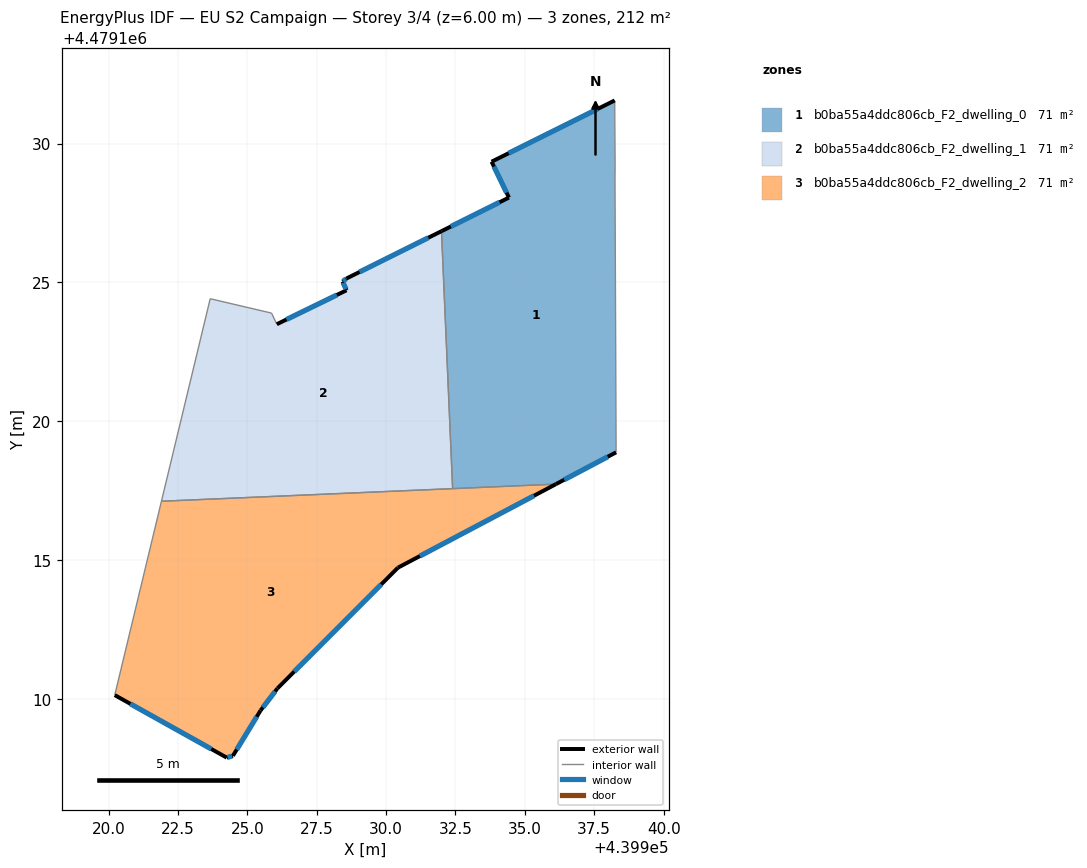
=== STOREY PLAN SPEC (per zone: floor XY polygon, exterior-wall plan segments, windows/doors) ===
zone 1: b0ba55a4ddc806cb_F2_dwelling_0  (70.8 m²)
  floor: (439938.29, 4479118.88) (439938.25, 4479128.72) (439938.25, 4479129.26) (439938.24, 4479131.55) (439933.80, 4479129.35) (439934.43, 4479128.06) (439932.00, 4479126.85) (439932.40, 4479117.57) (439936.12, 4479117.73)
  exterior wall: (439932.00, 4479126.85) – (439934.43, 4479128.06)  [2.7 m]
    window: (439932.33, 4479127.01) – (439934.09, 4479127.89)  [4.3 m²]
  exterior wall: (439934.43, 4479128.06) – (439933.80, 4479129.35)  [1.4 m]
    window: (439934.34, 4479128.24) – (439933.89, 4479129.17)  [2.2 m²]
  exterior wall: (439933.80, 4479129.35) – (439938.24, 4479131.55)  [5.0 m]
    window: (439934.42, 4479129.66) – (439937.62, 4479131.25)  [7.8 m²]
  exterior wall: (439938.29, 4479118.88) – (439936.12, 4479117.73)  [2.5 m]
    window: (439937.99, 4479118.72) – (439936.42, 4479117.89)  [3.8 m²]
  interior walls: 5
zone 2: b0ba55a4ddc806cb_F2_dwelling_1  (70.8 m²)
  floor: (439932.40, 4479117.57) (439932.00, 4479126.85) (439928.57, 4479125.14) (439928.43, 4479125.03) (439928.58, 4479124.72) (439926.06, 4479123.49) (439925.87, 4479123.89) (439923.66, 4479124.41) (439921.91, 4479117.12)
  exterior wall: (439926.06, 4479123.49) – (439928.58, 4479124.72)  [2.8 m]
    window: (439926.41, 4479123.66) – (439928.23, 4479124.55)  [4.4 m²]
  exterior wall: (439928.58, 4479124.72) – (439928.43, 4479125.03)  [0.3 m]
    window: (439928.56, 4479124.76) – (439928.45, 4479124.99)  [0.5 m²]
  exterior wall: (439928.43, 4479125.03) – (439928.57, 4479125.14)  [0.2 m]
    window: (439928.45, 4479125.04) – (439928.55, 4479125.12)  [0.3 m²]
  exterior wall: (439928.57, 4479125.14) – (439932.00, 4479126.85)  [3.8 m]
    window: (439929.05, 4479125.38) – (439931.52, 4479126.61)  [6.0 m²]
  interior walls: 5
zone 3: b0ba55a4ddc806cb_F2_dwelling_2  (70.8 m²)
  floor: (439930.43, 4479114.72) (439936.12, 4479117.73) (439921.91, 4479117.12) (439920.22, 4479110.13) (439924.26, 4479107.88) (439924.48, 4479107.94) (439925.48, 4479109.58) (439926.09, 4479110.37)
  exterior wall: (439924.48, 4479107.94) – (439924.26, 4479107.88)  [0.2 m]
    window: (439924.45, 4479107.93) – (439924.29, 4479107.89)  [0.4 m²]
  exterior wall: (439924.26, 4479107.88) – (439920.22, 4479110.13)  [4.6 m]
    window: (439923.70, 4479108.19) – (439920.79, 4479109.82)  [7.2 m²]
  exterior wall: (439936.12, 4479117.73) – (439930.43, 4479114.72)  [6.4 m]
    window: (439935.33, 4479117.31) – (439931.22, 4479115.14)  [10.1 m²]
  exterior wall: (439930.43, 4479114.72) – (439926.09, 4479110.37)  [6.1 m]
    window: (439929.83, 4479114.12) – (439926.69, 4479110.98)  [9.6 m²]
  exterior wall: (439926.09, 4479110.37) – (439925.48, 4479109.58)  [1.0 m]
    window: (439926.00, 4479110.26) – (439925.56, 4479109.69)  [1.6 m²]
  exterior wall: (439925.48, 4479109.58) – (439924.48, 4479107.94)  [1.9 m]
    window: (439925.34, 4479109.35) – (439924.62, 4479108.17)  [3.0 m²]
  interior walls: 3

=== DERIVED (storey summary) ===
Building: EU S2 Campaign
Storey: 3 of 4  (floor level z = 6.00 m)
Storey gross floor area: 212.5 m²
Zones on this storey: 3
  - b0ba55a4ddc806cb_F2_dwelling_0: floor 70.8 m²; exterior wall 11.6 m (34.7 m²); 4 window(s) 18.1 m²; WWR 52.2%
  - b0ba55a4ddc806cb_F2_dwelling_1: floor 70.8 m²; exterior wall 7.1 m (21.4 m²); 4 window(s) 11.2 m²; WWR 52.2%
  - b0ba55a4ddc806cb_F2_dwelling_2: floor 70.8 m²; exterior wall 20.4 m (61.1 m²); 6 window(s) 31.9 m²; WWR 52.2%
Zone adjacency (shared interzone walls):
  - b0ba55a4ddc806cb_F2_dwelling_0 ↔ b0ba55a4ddc806cb_F2_dwelling_1
  - b0ba55a4ddc806cb_F2_dwelling_0 ↔ b0ba55a4ddc806cb_F2_dwelling_2
  - b0ba55a4ddc806cb_F2_dwelling_1 ↔ b0ba55a4ddc806cb_F2_dwelling_2